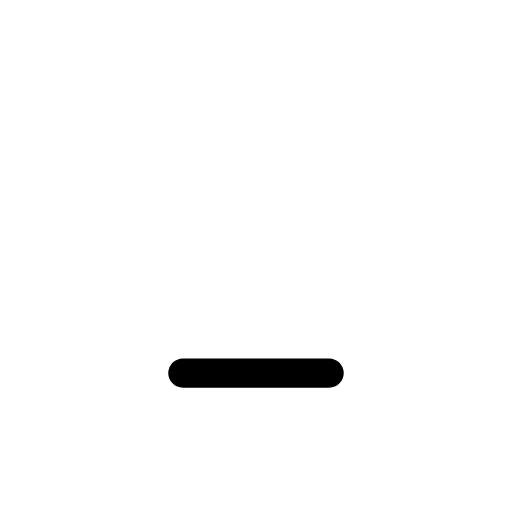
t = 0.00 s
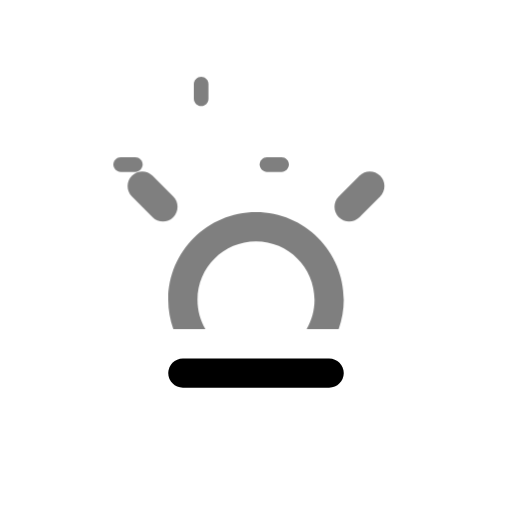
t = 3.00 s
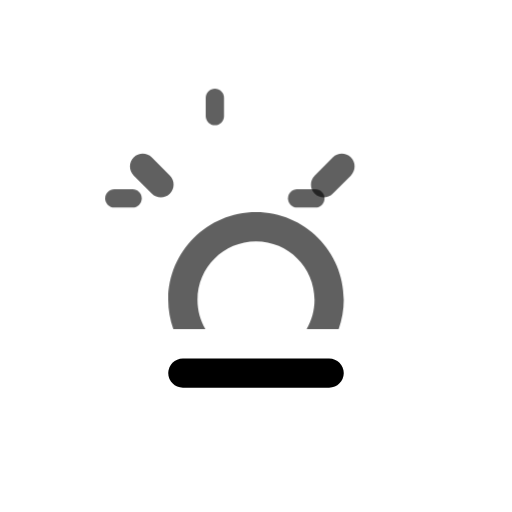
t = 3.75 s
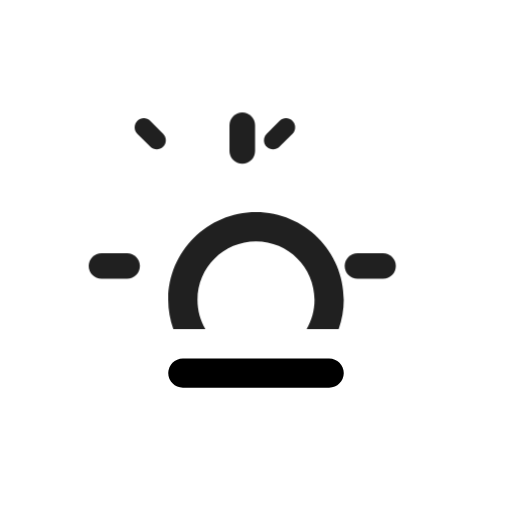
t = 5.25 s
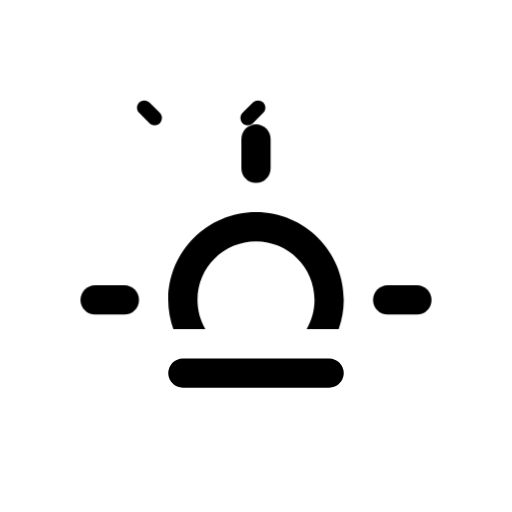
t = 6.00 s
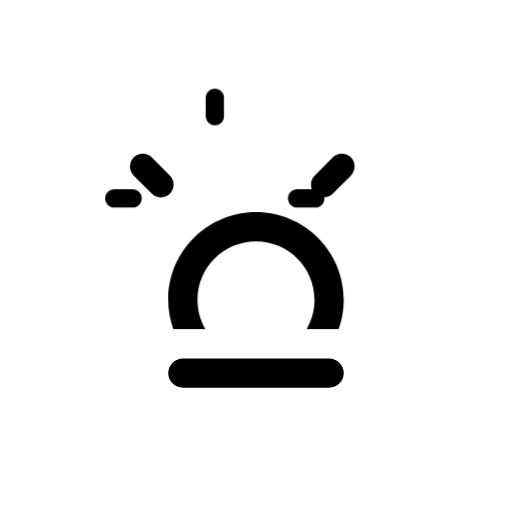
t = 8.25 s

The animated SVG that drew these frames (rendered in a browser with its animation timeline set to each time). Animation: 6 CSS @keyframes rules; frames cover the first 8.25 s, repeats indefinitely.

<svg
    version="1.1"
    id="sunriseAlt"
    class="climacon climacon_sunriseAlt"
    xmlns="http://www.w3.org/2000/svg"
    xmlns:xlink="http://www.w3.org/1999/xlink"
    x="0px"
    y="0px"
    viewBox="15 15 70 70"
    enable-background="new 15 15 70 70"
    xml:space="preserve">
    <style type="text/css"><![CDATA[

        svg{
            shape-rendering: geometricPrecision
        }

        g, path, circle, rect{

            -webkit-transform-origin: 50% 50%;
            -webkit-animation-iteration-count: infinite;
            -webkit-animation-timing-function: linear;
            -webkit-animation-duration: 12s;
            -webkit-animation-direction: normal;
            -moz-transform-origin: 50% 50%;
            -moz-animation-iteration-count: infinite;
            -moz-animation-timing-function: linear;
            -moz-animation-duration: 12s;
            -moz-animation-direction: normal;
            -o-transform-origin: 50% 50%;
            -o-animation-iteration-count: infinite;
            -o-animation-timing-function: linear;
            -o-animation-duration: 12s;
            -o-animation-direction: normal;
            transform-origin: 50% 50%;
            animation-iteration-count: infinite;
            animation-timing-function: linear;
            animation-duration: 12s;
            animation-direction: normal;

        }

        .climacon_componentWrap-sunriseAlt {

            -webkit-animation-name: translateSunrise, fillOpacity;
            -moz-animation-name: translateSunrise, fillOpacity;
            -o-animation-name: translateSunrise, fillOpacity;
            animation-name: translateSunrise, fillOpacity;

            -webkit-animation-duration: 12s, 6s;
            -moz-animation-duration: 12s, 6s;
            -o-animation-duration: 12s, 6s;
            animation-duration: 12s, 6s;

            -webkit-animation-direction: normal;
            -moz-animation-direction: normal;
            -o-animation-direction: normal;
            animation-direction: normal;

            -webkit-animation-iteration-count: 1;
            -moz-animation-iteration-count: 1;
            -o-animation-iteration-count: 1;
            animation-iteration-count: 1;

            -webkit-animation-fill-mode: forwards;
            -moz-animation-fill-mode: forwards;
            -o-animation-fill-mode: forwards;
            animation-fill-mode: forwards;


        }

       .climacon_component-stroke_sunSpoke {
            -webkit-animation-name: scale;
            -moz-animation-name: scale;
            -o-animation-name: scale;
            animation-name: scale;

            -webkit-animation-direction: alternate;
            -moz-animation-direction: alternate;
            -o-animation-direction: alternate;
            animation-direction: alternate;

            -webkit-animation-iteration-count: infinite;
            -moz-animation-iteration-count: infinite;
            -o-animation-iteration-count: infinite;
            animation-iteration-count: infinite;

            -webkit-animation-duration: 3s;
            -moz-animation-duration: 3s;
            -o-animation-duration: 3s;
            animation-duration: 3s;

            -webkit-animation-delay: 0;
            -moz-animation-delay: 0;
            -o-animation-delay: 0;
            animation-delay: 0;

            -webkit-animation-fill-mode: both;
            -moz-animation-fill-mode: both;
            -o-animation-fill-mode: both;
            animation-fill-mode: both;

        }

        .climacon_component-stroke_sunSpoke:nth-child(even) {
            -webkit-animation-delay: 3s;
            -moz-animation-delay: 3s;
            -o-animation-delay: 3s;
            animation-delay: 3s;
        }

        @-webkit-keyframes scale{
            0%{
                -webkit-transform: scale(1,1)
            }
            100%{
                -webkit-transform: scale(.5,.5)
            }   
        }

        @-moz-keyframes scale{
            0%{
                -moz-transform: scale(1,1)
            }
            100%{
                -moz-transform: scale(.5,.5)
            }   
        }

        @-o-keyframes scale{
            0%{
                -o-transform: scale(1,1)
            }
            100%{
                -o-transform: scale(.5,.5)
            }   
        }

        @keyframes scale{
            0%{
                transform: scale(1,1)
            }
            100%{
                transform: scale(.5,.5)
            }   
        }

        @-webkit-keyframes fillOpacity {
          0% {
            fill-opacity: 0;
            stroke-opacity: 0;
          }

          100% {
            fill-opacity: 1;
            stroke-opacity: 1;
          }
        }

        @-moz-keyframes fillOpacity {
          0% {
            fill-opacity: 0;
            stroke-opacity: 0;
          }

          100% {
            fill-opacity: 1;
            stroke-opacity: 1;
          }
        }

        @-o-keyframes fillOpacity {
          0% {
            fill-opacity: 0;
            stroke-opacity: 0;
          }

          100% {
            fill-opacity: 1;
            stroke-opacity: 1;
          }
        }

        @keyframes fillOpacity {
          0% {
            fill-opacity: 0;
            stroke-opacity: 0;
          }

          100% {
            fill-opacity: 1;
            stroke-opacity: 1;
          }
        }

        @-webkit-keyframes translateSunrise {
          0% {
            -webkit-transform: translateY(0);
          }

          25% {
            -webkit-transform: translateY(-16.002px);
          }

          100% {
            -webkit-transform: translateY(-16.002px);
          }
        }

        @-moz-keyframes translateSunrise {
          0% {
            -moz-transform: translateY(0);
          }

          25% {
            -moz-transform: translateY(-16.002px);
          }

          100% {
            -moz-transform: translateY(-16.002px);
          }
        }

        @-o-keyframes translateSunrise {
          0% {
            -o-transform: translateY(0);
          }

          25% {
            -o-transform: translateY(-16.002px);
          }

          100% {
            -o-transform: translateY(-16.002px);
          }
        }

        @keyframes translateSunrise {
          0% {
            transform: translateY(0);
          }

          25% {
            transform: translateY(-16.002px);
          }

          100% {
            transform: translateY(-16.002px);
          }
        }
    ]]></style>


    <clipPath id="sunriseClip">
        <rect
        x="15"
        y="15"
        width="70"
        height="45"
        />
    </clipPath>
    <g class="climacon_iconWrap climacon_iconWrap-sunriseAlt">
        <g clip-path="url(#sunriseClip)">
            <g class="climacon_componentWrap climacon_componentWrap-sunriseAlt">
                <g class="climacon_componentWrap climacon_componentWrap-sunSpoke">
                    <path
                    class="climacon_component climacon_component-stroke climacon_component-stroke_sunSpoke climacon_component-stroke_sunSpoke-east"
                    d="M71.997,74.002h-3.999c-1.104,0-2-0.896-2-2c0-1.105,0.896-2,2-2h3.999c1.104,0,2,0.895,2,2C73.997,73.105,73.104,74.002,71.997,74.002z"
                    />
                    <path
                    class="climacon_component climacon_component-stroke climacon_component-stroke_sunSpoke climacon_component-stroke_sunSpoke-east"
                    d="M64.141,60.689c-0.781,0.78-2.048,0.78-2.828,0c-0.779-0.781-0.779-2.047,0-2.828l2.828-2.828c0.78-0.78,2.047-0.78,2.828,0c0.78,0.781,0.78,2.047,0,2.828L64.141,60.689z"
                    />
                    <path
                    class="climacon_component climacon_component-stroke climacon_component-stroke_sunSpoke climacon_component-stroke_sunSpoke-east"
                    d="M50,56.003c-1.104,0-1.999-0.896-1.999-2v-3.999c0-1.104,0.896-2,1.999-2s2,0.896,2,2v3.999C52,55.107,51.104,56.003,50,56.003z"
                    />
                    <path
                    class="climacon_component climacon_component-stroke climacon_component-stroke_sunSpoke climacon_component-stroke_sunSpoke-east"
                    d="M35.86,60.689l-2.828-2.828c-0.781-0.781-0.781-2.047,0-2.828c0.78-0.78,2.047-0.78,2.828,0l2.828,2.828c0.78,0.781,0.78,2.047,0,2.828C37.907,61.47,36.641,61.47,35.86,60.689z"
                    />
                    <path
                    class="climacon_component climacon_component-stroke climacon_component-stroke_sunSpoke climacon_component-stroke_sunSpoke-east"
                    d="M34.002,72.002c0,1.104-0.896,2-1.999,2h-4c-1.104,0-2-0.896-2-2c0-1.105,0.896-2,2-2h4C33.106,70.002,34.002,70.896,34.002,72.002z"
                    />
                </g>
                <g class="climacon_wrapperComponent climacon_wrapperComponent-sunBody">
                    <path
                    class="climacon_component climacon_component-stroke climacon_component-stroke_sunBody"
                    d="M61.302,76h-4.381c0.683-1.176,1.078-2.539,1.078-3.998c0-4.418-3.581-8-7.999-8c-4.417,0-7.999,3.582-7.999,8c0,1.459,0.396,2.822,1.079,3.998h-4.381c-0.444-1.252-0.698-2.594-0.698-3.998c0-6.627,5.373-11.999,11.999-11.999c6.627,0,11.999,5.371,11.999,11.999C61.999,73.406,61.745,74.748,61.302,76z"
                    />
                </g>
            </g>
        </g>
        <g class="climacon_wrapperComponent climacon_wrapperComponent-horizonLine">
            <path
            class="climacon_component climacon_component-stroke climacon_component-stroke_horizonLine"
            d="M40.001,63.998h19.998c1.104,0,2,0.896,2,2c0,1.105-0.896,2-2,2H40.001c-1.104,0-2-0.895-2-2C38.001,64.895,38.897,63.998,40.001,63.998z"
            />
        </g>
    </g>
</svg><!-- sunriseAlt -->
